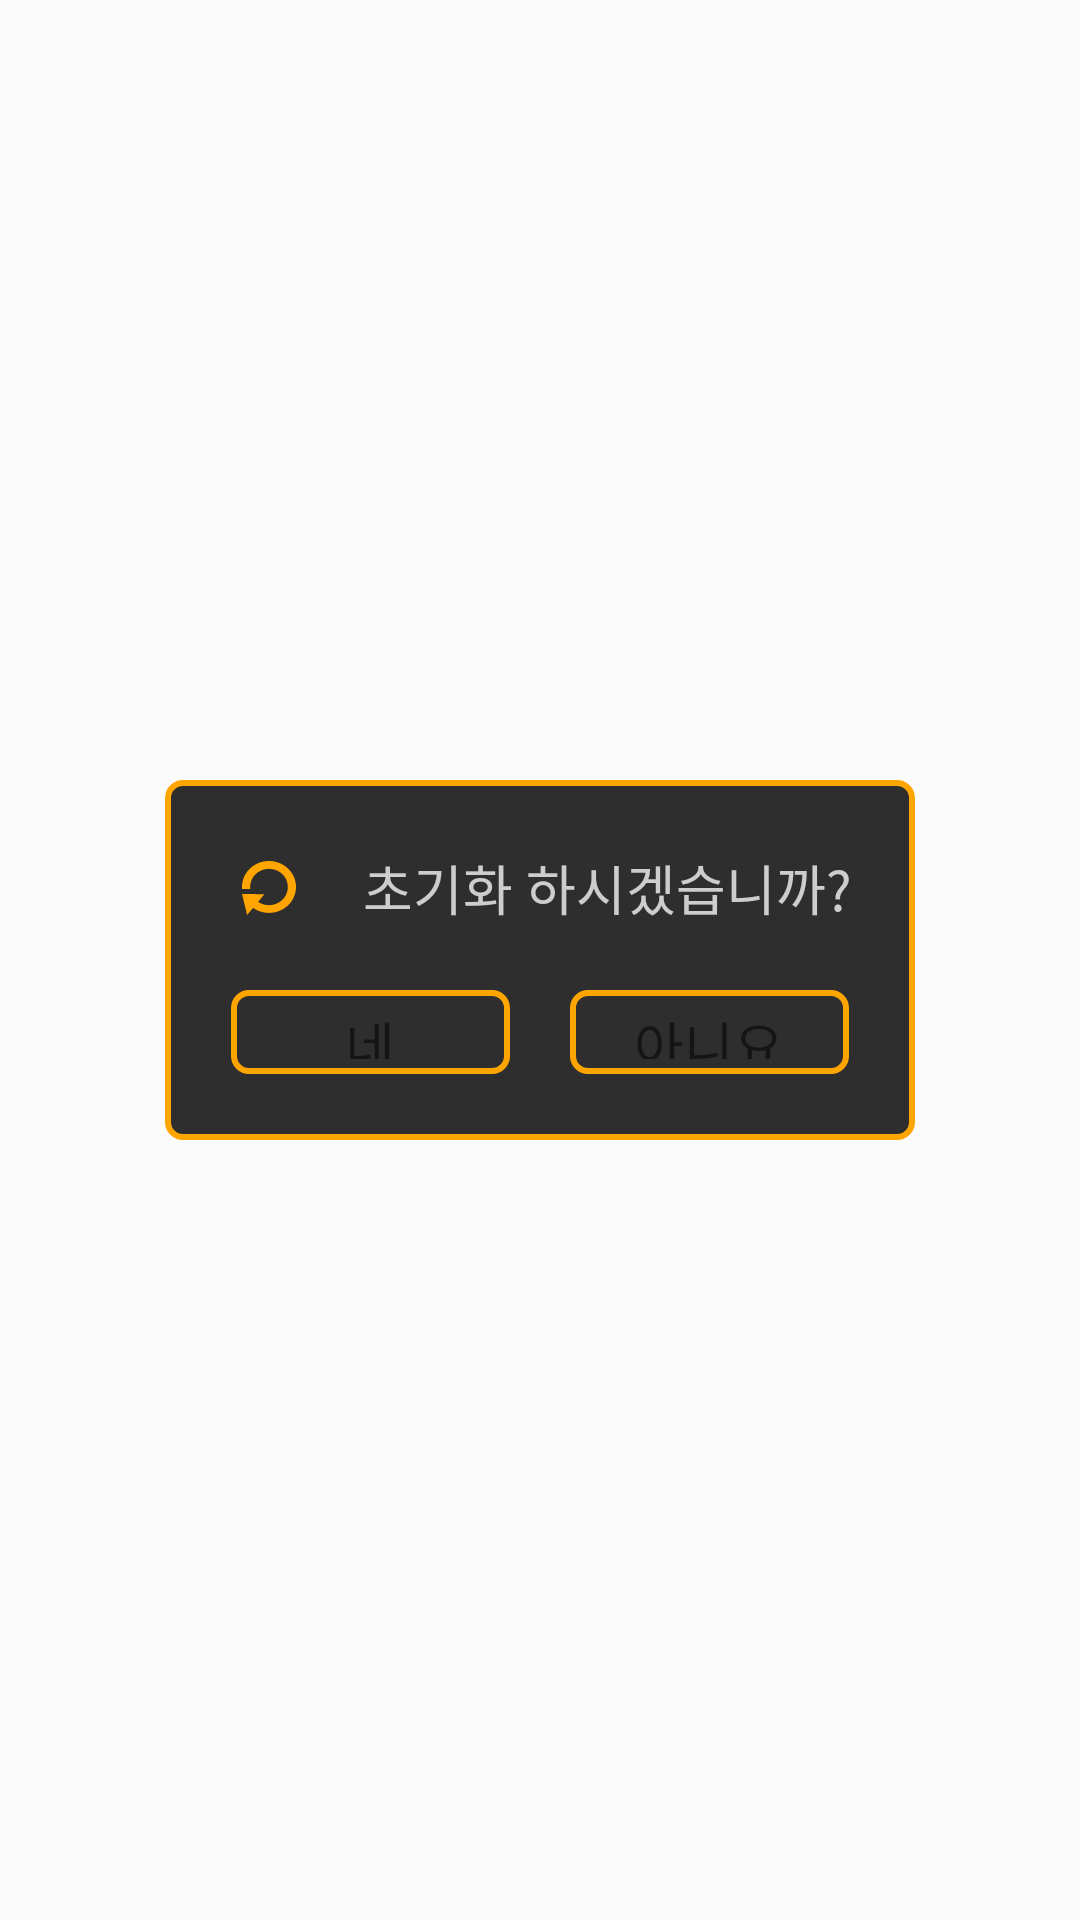

The Android layout XML behind this screen, and the referenced resources:
<!-- AndroidManifest.xml: application theme AppTheme -->
<!-- res/layout/activity_massagebox.xml -->
<?xml version="1.0" encoding="utf-8"?>
<RelativeLayout
    xmlns:android="http://schemas.android.com/apk/res/android"
    android:layout_width="match_parent"
    android:layout_height="match_parent"
    android:gravity="center">

    <LinearLayout
        android:layout_width="250dp"
        android:layout_height="120dp"
        android:background="@drawable/list_boder"
        android:gravity="center"
        android:orientation="vertical"
        android:padding="12dp"
        android:weightSum="2">

        <LinearLayout
            android:layout_width="match_parent"
            android:layout_height="0dp"
            android:layout_weight="1"
            android:orientation="horizontal"
            android:weightSum="5">

            <ImageView
                android:id="@+id/massage_image"
                android:layout_width="0dp"
                android:layout_height="match_parent"
                android:layout_gravity="right"
                android:layout_weight="1"
                android:padding="15dp"
                android:scaleType="centerCrop"
                android:src="@drawable/ic_color_reset_button"/>

            <TextView
                android:id="@+id/massage_text"
                android:layout_width="0dp"
                android:layout_height="match_parent"
                android:layout_weight="4"
                android:gravity="center"
                android:padding="5dp"
                android:text="초기화 하시겠습니까?"
                android:textColor="#e2e2e2e2"
                android:textSize="18dp"/>

        </LinearLayout>

        <LinearLayout
            android:layout_width="match_parent"
            android:layout_height="0dp"
            android:layout_weight="1"
            android:orientation="horizontal"
            android:weightSum="2">

            <TextView
                android:id="@+id/reset_yes"
                android:layout_width="0dp"
                android:layout_height="match_parent"
                android:layout_margin="10dp"
                android:padding="5dp"
                android:layout_weight="1"
                android:background="@drawable/list_boder"
                android:gravity="center"
                android:onClick="true"
                android:text="네"
                android:textSize="18dp"/>

            <TextView
                android:id="@+id/reset_no"
                android:layout_width="0dp"
                android:layout_height="match_parent"
                android:layout_margin="10dp"
                android:padding="5dp"
                android:layout_weight="1"
                android:background="@drawable/list_boder"
                android:gravity="center"
                android:onClick="true"
                android:text="아니요"
                android:textSize="18dp"/>


        </LinearLayout>

    </LinearLayout>
</RelativeLayout>
<!-- resources referenced by this layout -->
<resources>
  <!-- drawable ic_color_reset_button (drawable) -->
  <vector android:height="24dp" android:viewportHeight="69.8"
          android:viewportWidth="67.2" android:width="24dp" xmlns:android="http://schemas.android.com/apk/res/android">
      <path android:fillColor="#FFA500" android:pathData="M0,42.7l14,0.1l13.9,0.1l-10.7,13.5l-10.8,13.4l-3.2,-13.6z"/>
      <path android:fillColor="#FFA500" android:pathData="M33.6,0C15,0 0,15 0,33.6c0,0.9 0,1.8 0.1,2.6l8.1,0.1l2.1,0c-0.1,-0.9 -0.2,-1.8 -0.2,-2.7c0,-13 10.5,-23.5 23.5,-23.5s23.5,10.5 23.5,23.5S46.6,57.1 33.6,57.1c-8.4,0 -15.8,-4.4 -19.9,-11.1l-2.5,3.1l-4.1,5.1c6.1,7.9 15.7,12.9 26.5,12.9c18.5,0 33.6,-15 33.6,-33.6C67.2,15 52.1,0 33.6,0z"/>
  </vector>
  <!-- drawable list_boder (drawable) -->
  <?xml version="1.0" encoding="utf-8"?>
  <layer-list xmlns:android="http://schemas.android.com/apk/res/android">
      <item>
          <shape android:shape="rectangle">
              <solid android:color="#2e2e2e"/>
              
              <corners
                  android:bottomLeftRadius="5dp"
                  android:bottomRightRadius="5dp"
                  android:topLeftRadius="5dp"
                  android:topRightRadius="5dp"/>
              
              <stroke
                  android:width="2dp"
                  android:color="#FFA500"/>
          </shape>
      </item>
  </layer-list>
  <style name="AppTheme" parent="Theme.AppCompat.Light.NoActionBar">
          
          <item name="colorPrimary">@color/colorPrimary</item>
          <item name="colorPrimaryDark">@color/colorPrimaryDark</item>
          <item name="colorAccent">@color/colorAccent</item>
          <item name="android:windowTranslucentStatus">true</item>
      </style>
  <color name="colorPrimary">#282828</color>
  <color name="colorPrimaryDark">#282828</color>
  <color name="colorAccent">#FEA500</color>
</resources>
